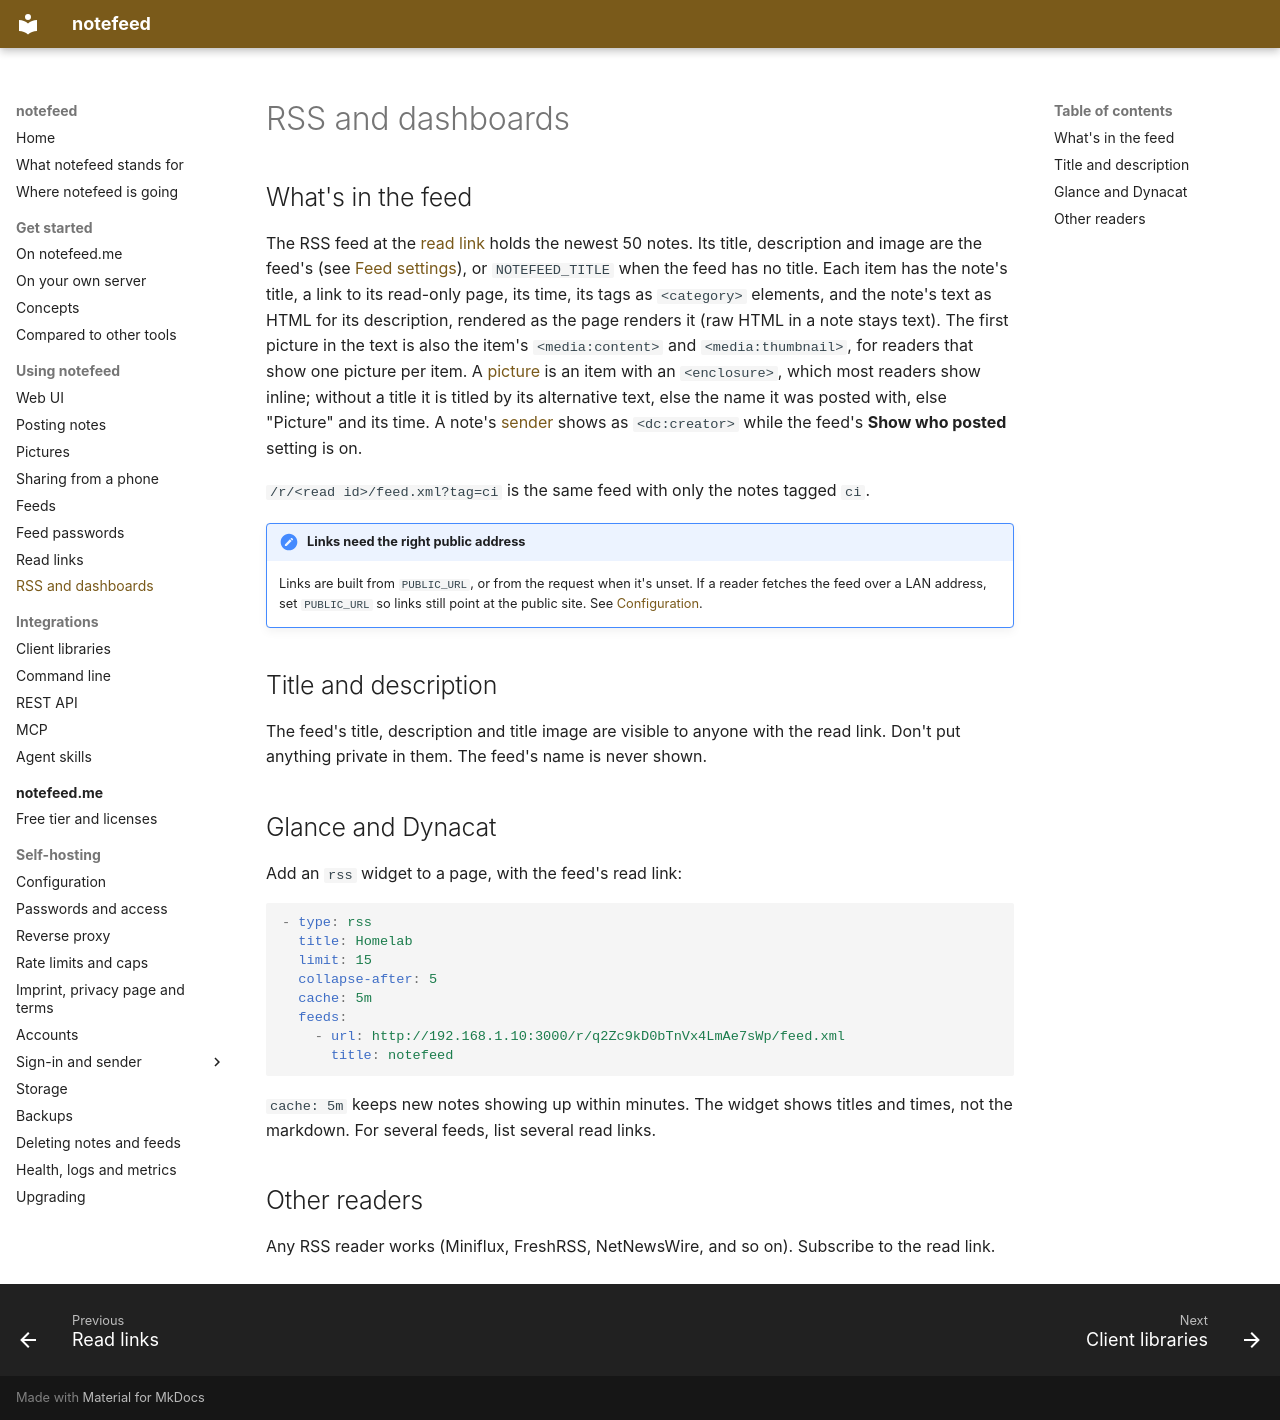

repository: notefeed/notefeed · page: using/rss/index.html · generator: mkdocs

# RSS and dashboards

## What's in the feed

The RSS feed at the [read link](read-links.md) holds the newest 50 notes. Its title, description and image are the feed's (see [Feed settings](feeds.md#feed-settings-in-the-web-ui)), or `NOTEFEED_TITLE` when the feed has no title. Each item has the note's title, a link to its read-only page, its time, its tags as `<category>` elements, and the note's text as HTML for its description, rendered as the page renders it (raw HTML in a note stays text). The first picture in the text is also the item's `<media:content>` and `<media:thumbnail>`, for readers that show one picture per item. A [picture](pictures.md) is an item with an `<enclosure>`, which most readers show inline; without a title it is titled by its alternative text, else the name it was posted with, else "Picture" and its time. A note's [sender](posting.md#sender) shows as `<dc:creator>` while the feed's **Show who posted** setting is on.

`/r/<read id>/feed.xml?tag=ci` is the same feed with only the notes tagged `ci`.

!!! note "Links need the right public address"
    Links are built from `PUBLIC_URL`, or from the request when it's unset. If a reader fetches the feed over a LAN address, set `PUBLIC_URL` so links still point at the public site. See [Configuration](../self-hosting/configuration.md).

## Title and description

The feed's title, description and title image are visible to anyone with the read link. Don't put anything private in them. The feed's name is never shown.

## Glance and Dynacat

Add an `rss` widget to a page, with the feed's read link:

```yaml
- type: rss
  title: Homelab
  limit: 15
  collapse-after: 5
  cache: 5m
  feeds:
    - url: http://192.168.1.10:3000/r/q2Zc9kD0bTnVx4LmAe7sWp/feed.xml
      title: notefeed
```

`cache: 5m` keeps new notes showing up within minutes. The widget shows titles and times, not the markdown. For several feeds, list several read links.

## Other readers

Any RSS reader works (Miniflux, FreshRSS, NetNewsWire, and so on). Subscribe to the read link.
